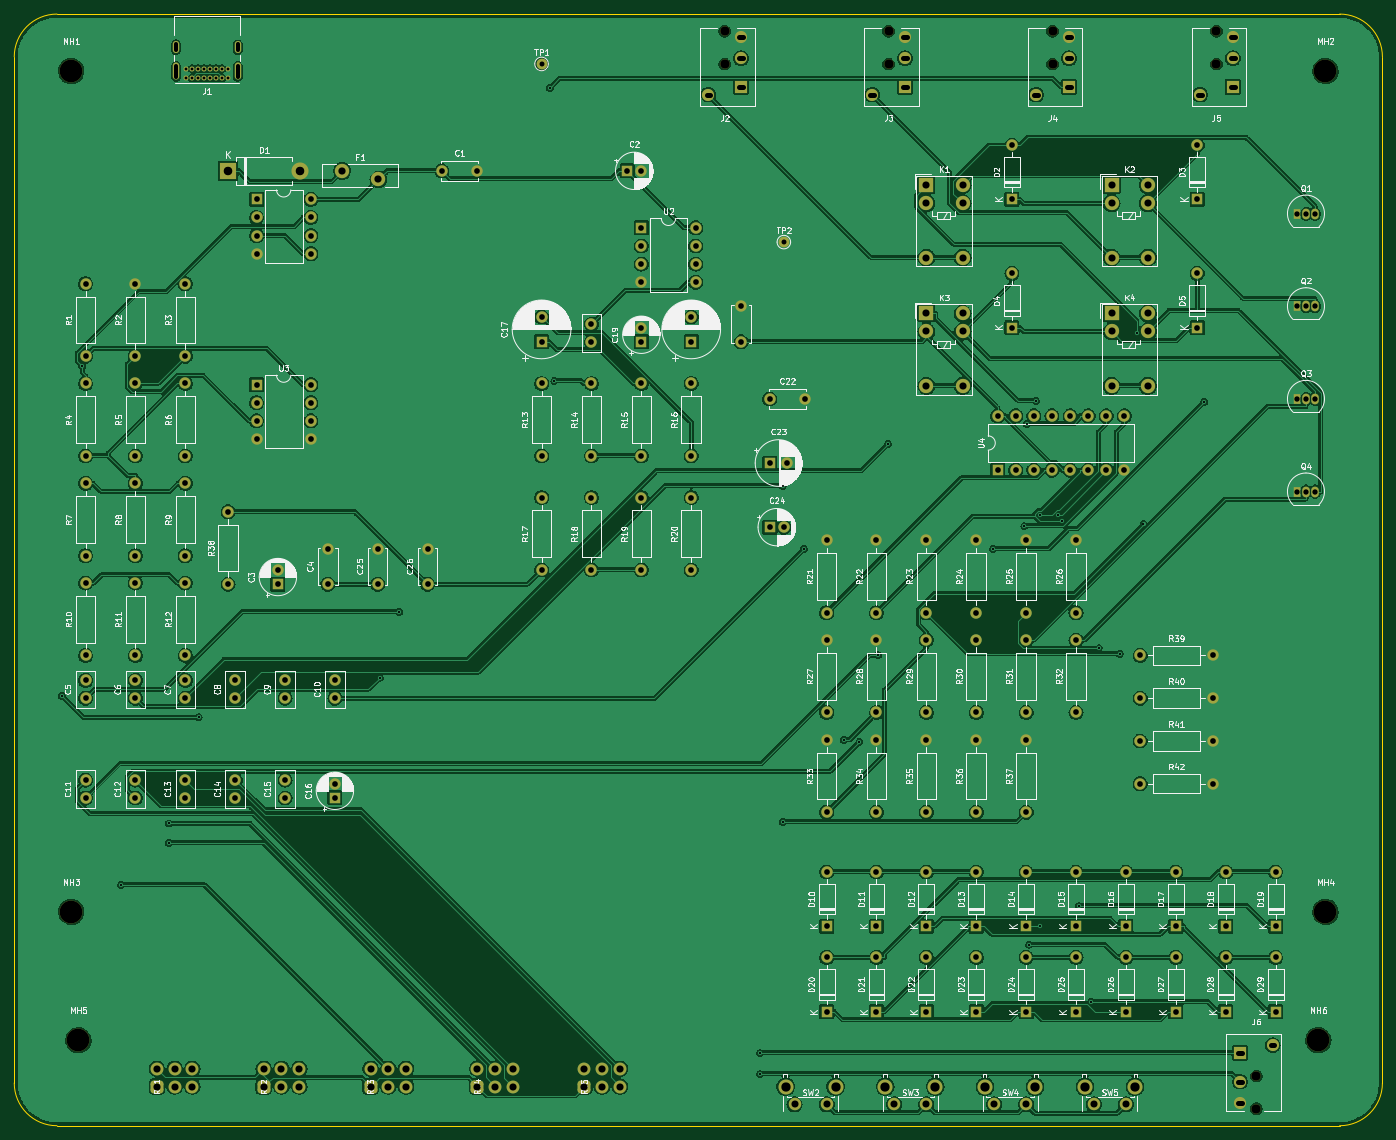
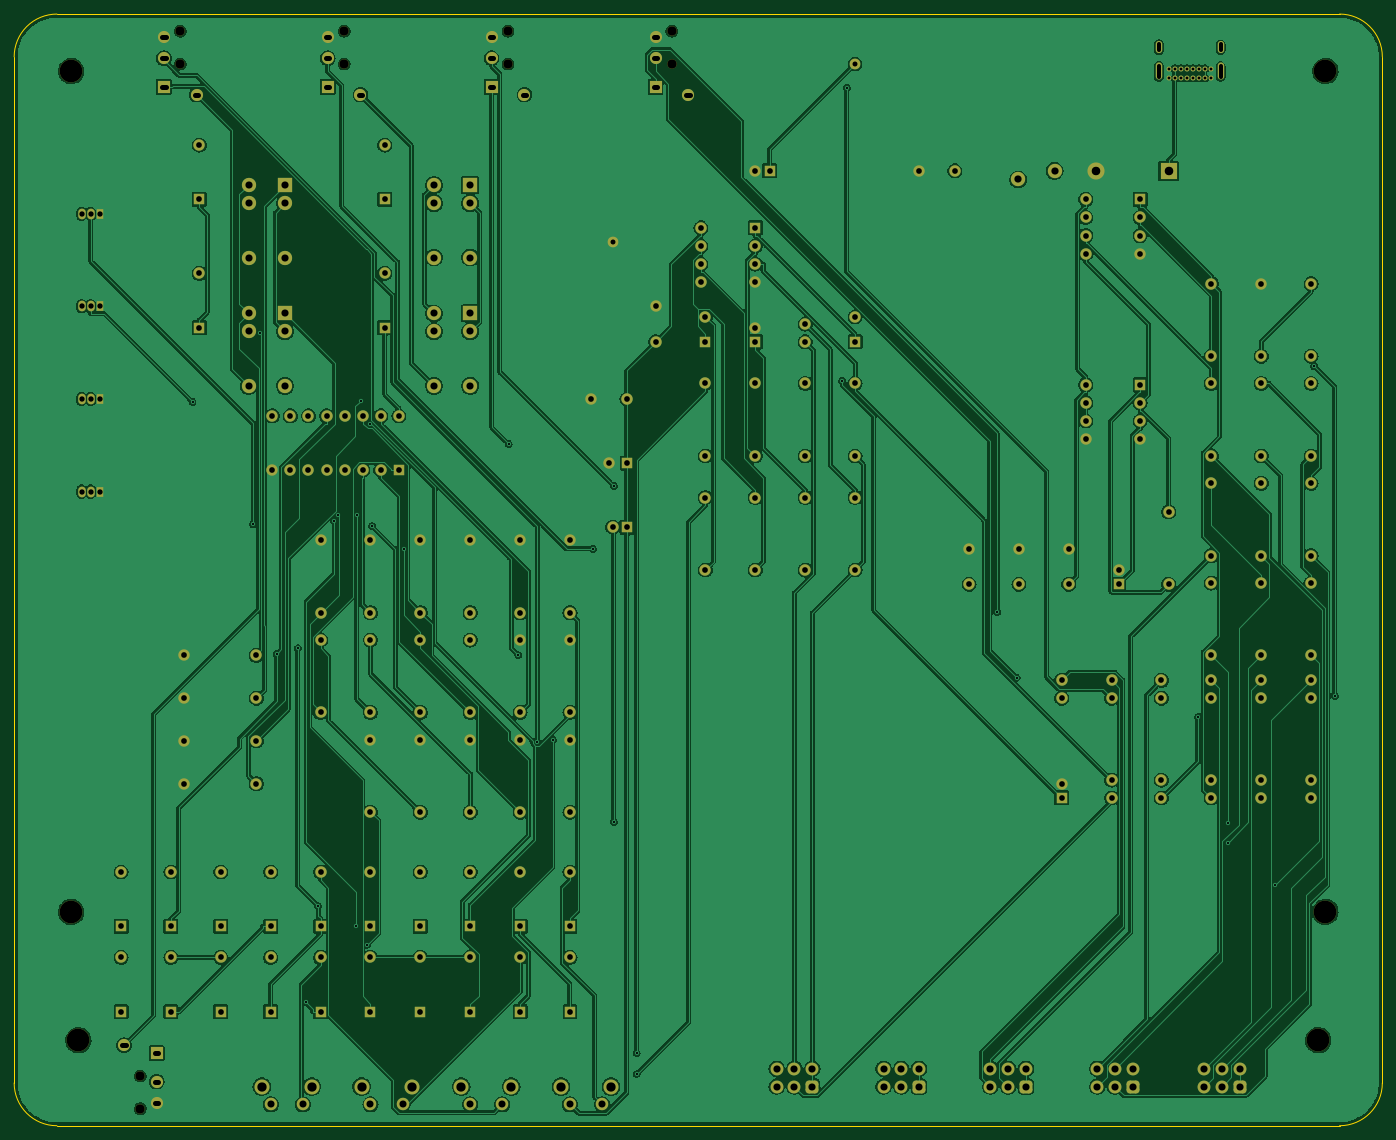
Circuit board: 10 layer files. Board 192.0 x 156.0 mm.
- bottom_copper: MeetingHub-4-v2-B_Cu.gbr (467035 bytes)
- bottom_mask: MeetingHub-4-v2-B_Mask.gbr (14234 bytes)
- paste: MeetingHub-4-v2-B_Paste.gbr (486 bytes)
- bottom_silk: MeetingHub-4-v2-B_Silkscreen.gbr (487 bytes)
- outline: MeetingHub-4-v2-Edge_Cuts.gbr (1018 bytes)
- top_copper: MeetingHub-4-v2-F_Cu.gbr (525234 bytes)
- top_mask: MeetingHub-4-v2-F_Mask.gbr (14234 bytes)
- paste: MeetingHub-4-v2-F_Paste.gbr (486 bytes)
- top_silk: MeetingHub-4-v2-F_Silkscreen.gbr (275134 bytes)
- drill: MeetingHub-4-v2.drl (7148 bytes)

=== bottom_copper: MeetingHub-4-v2-B_Cu.gbr (467035 bytes, source omitted) ===
=== bottom_mask: MeetingHub-4-v2-B_Mask.gbr (14234 bytes, source omitted) ===
=== paste: MeetingHub-4-v2-B_Paste.gbr ===
%TF.GenerationSoftware,KiCad,Pcbnew,7.0.11+dfsg-1build4*%
%TF.CreationDate,2026-09-03T20:30:53-03:00*%
%TF.ProjectId,MeetingHub-4-v2,4d656574-696e-4674-9875-622d342d7632,rev?*%
%TF.SameCoordinates,Original*%
%TF.FileFunction,Paste,Bot*%
%TF.FilePolarity,Positive*%
%FSLAX46Y46*%
G04 Gerber Fmt 4.6, Leading zero omitted, Abs format (unit mm)*
G04 Created by KiCad (PCBNEW 7.0.11+dfsg-1build4) date 2026-09-03 20:30:53*
%MOMM*%
%LPD*%
G01*
G04 APERTURE LIST*
G04 APERTURE END LIST*
M02*

=== bottom_silk: MeetingHub-4-v2-B_Silkscreen.gbr ===
%TF.GenerationSoftware,KiCad,Pcbnew,7.0.11+dfsg-1build4*%
%TF.CreationDate,2026-09-03T20:30:53-03:00*%
%TF.ProjectId,MeetingHub-4-v2,4d656574-696e-4674-9875-622d342d7632,rev?*%
%TF.SameCoordinates,Original*%
%TF.FileFunction,Legend,Bot*%
%TF.FilePolarity,Positive*%
%FSLAX46Y46*%
G04 Gerber Fmt 4.6, Leading zero omitted, Abs format (unit mm)*
G04 Created by KiCad (PCBNEW 7.0.11+dfsg-1build4) date 2026-09-03 20:30:53*
%MOMM*%
%LPD*%
G01*
G04 APERTURE LIST*
G04 APERTURE END LIST*
M02*

=== outline: MeetingHub-4-v2-Edge_Cuts.gbr ===
%TF.GenerationSoftware,KiCad,Pcbnew,7.0.11+dfsg-1build4*%
%TF.CreationDate,2026-09-03T20:30:53-03:00*%
%TF.ProjectId,MeetingHub-4-v2,4d656574-696e-4674-9875-622d342d7632,rev?*%
%TF.SameCoordinates,Original*%
%TF.FileFunction,Profile,NP*%
%FSLAX46Y46*%
G04 Gerber Fmt 4.6, Leading zero omitted, Abs format (unit mm)*
G04 Created by KiCad (PCBNEW 7.0.11+dfsg-1build4) date 2026-09-03 20:30:53*
%MOMM*%
%LPD*%
G01*
G04 APERTURE LIST*
%TA.AperFunction,Profile*%
%ADD10C,0.150000*%
%TD*%
G04 APERTURE END LIST*
D10*
X16000000Y-12000000D02*
X196000000Y-12000000D01*
X202000000Y-18000000D02*
X202000000Y-162000000D01*
X196000000Y-168000000D02*
X16000000Y-168000000D01*
X10000000Y-162000000D02*
X10000000Y-18000000D01*
X16000000Y-12000000D02*
G75*
G03*
X10000000Y-18000000I0J-6000000D01*
G01*
X202000000Y-18000000D02*
G75*
G03*
X196000000Y-12000000I-6000000J0D01*
G01*
X196000000Y-168000000D02*
G75*
G03*
X202000000Y-162000000I0J6000000D01*
G01*
X10000000Y-162000000D02*
G75*
G03*
X16000000Y-168000000I6000000J0D01*
G01*
M02*

=== top_copper: MeetingHub-4-v2-F_Cu.gbr (525234 bytes, source omitted) ===
=== top_mask: MeetingHub-4-v2-F_Mask.gbr (14234 bytes, source omitted) ===
=== paste: MeetingHub-4-v2-F_Paste.gbr ===
%TF.GenerationSoftware,KiCad,Pcbnew,7.0.11+dfsg-1build4*%
%TF.CreationDate,2026-09-03T20:30:53-03:00*%
%TF.ProjectId,MeetingHub-4-v2,4d656574-696e-4674-9875-622d342d7632,rev?*%
%TF.SameCoordinates,Original*%
%TF.FileFunction,Paste,Top*%
%TF.FilePolarity,Positive*%
%FSLAX46Y46*%
G04 Gerber Fmt 4.6, Leading zero omitted, Abs format (unit mm)*
G04 Created by KiCad (PCBNEW 7.0.11+dfsg-1build4) date 2026-09-03 20:30:53*
%MOMM*%
%LPD*%
G01*
G04 APERTURE LIST*
G04 APERTURE END LIST*
M02*

=== top_silk: MeetingHub-4-v2-F_Silkscreen.gbr (275134 bytes, source omitted) ===
=== drill: MeetingHub-4-v2.drl (7148 bytes, source omitted) ===
